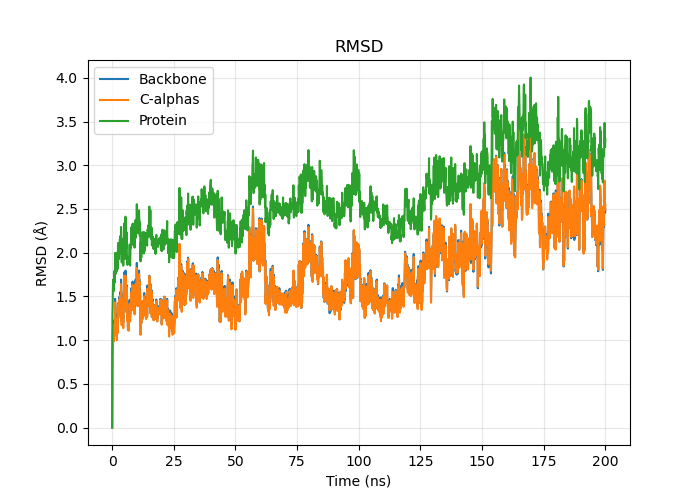

Data behind this chart, as committed beside it:
Time (ns), Backbone, C-alphas, Protein
0.0, 4.527212746405996e-07, 0.0, 2.0425459712892502e-08
0.1, 0.8884, 0.8605, 1.284
0.2, 0.9089, 0.8544, 1.4
0.3, 1.125, 1.062, 1.607
0.4, 1.166, 1.12, 1.691
0.5, 1.157, 1.11, 1.578
0.6, 1.189, 1.165, 1.637
0.7, 1.014, 0.9856, 1.561
0.8, 1.224, 1.175, 1.787
0.9, 1.1, 1.052, 1.653
1.0, 1.108, 1.062, 1.715
1.1, 1.126, 1.064, 1.663
1.2, 1.472, 1.431, 1.997
1.3, 1.246, 1.196, 1.812
1.4, 1.128, 1.084, 1.757
1.5, 1.177, 1.141, 1.892
1.6, 1.205, 1.203, 1.928
1.7, 1.297, 1.243, 1.924
1.8, 1.201, 1.181, 1.834
1.9, 1.036, 0.999, 1.789
2.0, 1.285, 1.24, 1.899
2.1, 1.252, 1.231, 2.003
2.2, 1.129, 1.078, 1.812
2.3, 1.396, 1.375, 1.935
2.4, 1.409, 1.406, 2.111
2.5, 1.294, 1.27, 1.93
2.6, 1.317, 1.273, 1.919
2.7, 1.439, 1.393, 2.087
2.8, 1.384, 1.356, 2.058
2.9, 1.493, 1.461, 2.069
3.0, 1.371, 1.33, 2.027
3.1, 1.48, 1.453, 2.156
3.2, 1.543, 1.506, 2.155
3.3, 1.517, 1.483, 2.156
3.4, 1.55, 1.506, 2.193
3.5, 1.271, 1.242, 1.986
3.6, 1.692, 1.641, 2.294
3.7, 1.575, 1.55, 2.208
3.8, 1.217, 1.18, 1.941
3.9, 1.235, 1.17, 1.888
4.0, 1.475, 1.425, 2.16
4.1, 1.414, 1.339, 1.985
4.2, 1.265, 1.209, 1.926
4.3, 1.511, 1.471, 2.069
4.4, 1.476, 1.441, 2.112
4.5, 1.199, 1.137, 1.851
4.6, 1.381, 1.34, 2.033
4.7, 1.55, 1.514, 2.097
4.8, 1.553, 1.508, 2.133
4.9, 1.774, 1.737, 2.336
5.0, 1.538, 1.498, 2.162
5.1, 1.485, 1.44, 1.947
5.2, 1.388, 1.364, 1.927
5.3, 1.627, 1.57, 2.188
5.4, 1.795, 1.736, 2.411
5.5, 1.552, 1.5, 2.069
5.6, 1.685, 1.625, 2.26
5.7, 1.359, 1.321, 2.048
5.8, 1.629, 1.611, 2.236
5.9, 1.477, 1.43, 2.044
... 1,941 more rows
